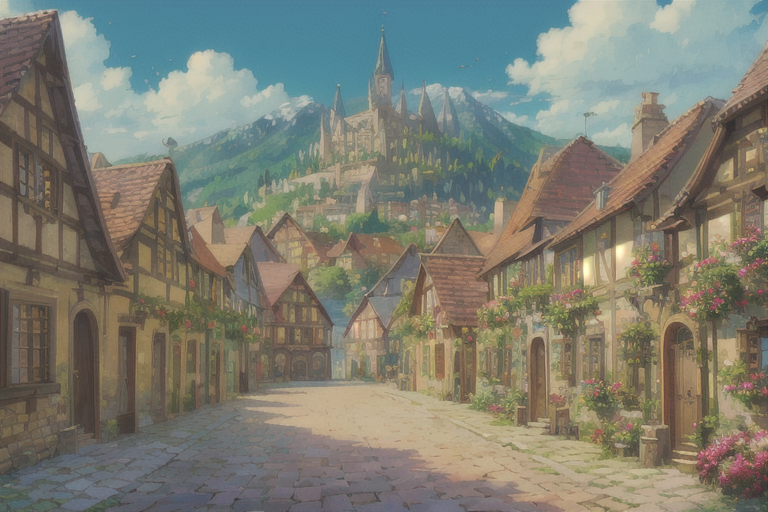
Generation parameters embedded in this image by AUTOMATIC1111 Stable Diffusion web UI or a fork of it (Forge, ...) (PNG 'parameters' text chunk):
(masterpiece, top quality, best quality), sunny medieval village, empty street with vibrant flowers, clear blue sky, cheerful atmosphere, warm sunlight, lush green trees, colorful, (intricate detailed:1.2), best quality, f1.2, small herb garden background, hypermaximalism, (house), (castle), clocktower, rampart, (((high-contrast, high saturation))), high sharpness, <lora:howllatentDADAP4:1>
Negative prompt: (EasyNegative, text), (((overexposed))), duplicate, (signature), bad proportions, out of frame, (greyscale), dark, bad anatomy, (illustration:1.3, distorted), poorlymalformed,  ugly, mutilated, low quality, bad-image-v2-27000, jpeg artifacts, error, (((blurry))), anime, bad_prompt_basic, out of focus
Steps: 20, Sampler: DPM++ 2M, Schedule type: Karras, CFG scale: 5.5, Seed: 1666935012, Size: 768x512, Model hash: 862374923f, Model: elegantEntropy_v14, RNG: NV, Lora hashes: "howllatentDADAP4: 4a82b9c07983", Version: v1.9.4